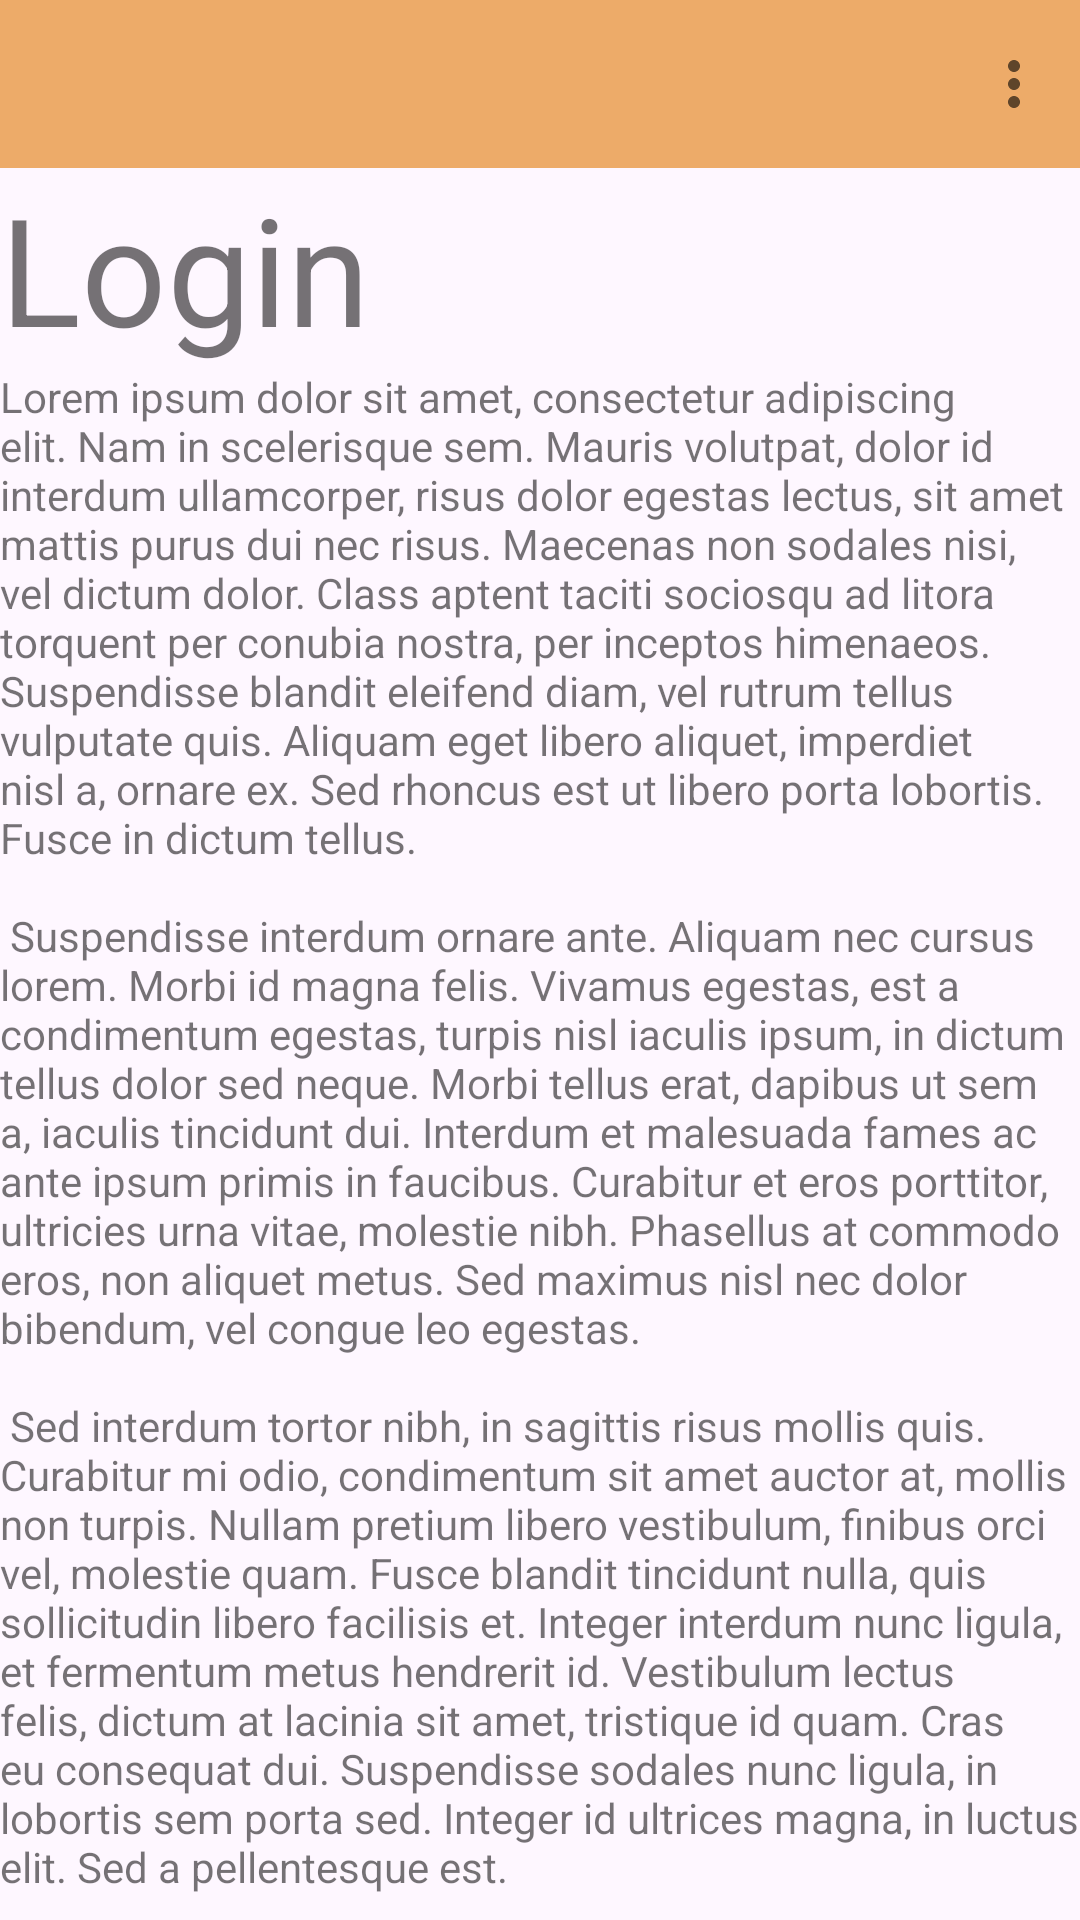

This screen was rendered from an Android layout file. Write that file and the resources it references.
<!-- AndroidManifest.xml: application theme Theme.Phase12 -->
<!-- res/layout/login.xml -->
<?xml version="1.0" encoding="utf-8"?>
<LinearLayout xmlns:android="http://schemas.android.com/apk/res/android"
    xmlns:tools="http://schemas.android.com/tools"
    xmlns:app="http://schemas.android.com/apk/res-auto"
    android:orientation="vertical"
    android:layout_width="match_parent"
    android:layout_height="wrap_content"
    android:theme="@style/Theme.MaterialComponents.DayNight"
    tools:context=".Login">
    <include layout="@layout/toolbar"/>
    <TextView
        android:id="@+id/textView2"
        android:layout_width="match_parent"
        android:layout_height="wrap_content"
        android:text="Login"
        android:textSize="50sp" />

    <TextView
        android:id="@+id/textView"
        android:layout_width="match_parent"
        android:layout_height="wrap_content"
        android:text="@string/lorem_ipsum" />
    <androidx.coordinatorlayout.widget.CoordinatorLayout
        android:layout_width="match_parent"
        android:layout_height="match_parent">
        <com.google.android.material.floatingactionbutton.FloatingActionButton
            android:id="@+id/fab_grocery_list"
            android:layout_width="wrap_content"
            android:layout_height="wrap_content"
            android:layout_gravity="bottom|right"
            android:layout_margin="16dp"
            android:contentDescription="@string/Grocery_fab"
            app:srcCompat="@drawable/ic_plus_24"/>

    </androidx.coordinatorlayout.widget.CoordinatorLayout>

</LinearLayout>
<!-- res/layout/toolbar.xml (included above) -->
<?xml version="1.0" encoding="utf-8"?>
<LinearLayout xmlns:android="http://schemas.android.com/apk/res/android"
    xmlns:tools="http://schemas.android.com/tools"
    xmlns:app="http://schemas.android.com/apk/res-auto"
    android:orientation="vertical"
    android:layout_width="match_parent"
    android:layout_height="wrap_content"
    tools:context=".Home">
    <com.google.android.material.appbar.AppBarLayout
        android:layout_width="match_parent"
        android:layout_height="wrap_content"
        android:fitsSystemWindows="true">

        <com.google.android.material.appbar.MaterialToolbar
            android:id="@+id/toolbar"
            android:layout_width="match_parent"
            android:layout_height="?attr/actionBarSize"
            app:title="@string/page_title"
            app:menu="@menu/ham_menu"
            android:fontFamily="@font/hammersmith_one"
            android:background="@color/dark_cream"
            style="@style/Widget.MaterialComponents.ActionBar.Primary"/>

    </com.google.android.material.appbar.AppBarLayout>
</LinearLayout>



<!-- resources referenced by this layout -->
<resources>
  <color name="dark_cream">#EDAB69</color>
  <!-- drawable ic_plus_24 (drawable) -->
  <?xml version="1.0" encoding="utf-8"?>
  <vector android:height="24dp" android:tint="#673AB7"
      android:viewportHeight="24.0" android:viewportWidth="24.0"
      android:width="24dp" xmlns:android="http://schemas.android.com/apk/res/android">
      <path android:fillColor="#FF000000" android:pathData="M19,13h-6v6h-2v-6H5v-2h6V5h2v6h6v2z"/>
  </vector>
  
  <string name="Grocery_fab">This will quickly add an item to the primary grocery list</string>
  <string name="lorem_ipsum">
          Lorem ipsum dolor sit amet, consectetur adipiscing elit. Nam in scelerisque sem. Mauris
          volutpat, dolor id interdum ullamcorper, risus dolor egestas lectus, sit amet mattis purus
          dui nec risus. Maecenas non sodales nisi, vel dictum dolor. Class aptent taciti sociosqu ad
          litora torquent per conubia nostra, per inceptos himenaeos. Suspendisse blandit eleifend
          diam, vel rutrum tellus vulputate quis. Aliquam eget libero aliquet, imperdiet nisl a,
          ornare ex. Sed rhoncus est ut libero porta lobortis. Fusce in dictum tellus.\n\n
          Suspendisse interdum ornare ante. Aliquam nec cursus lorem. Morbi id magna felis. Vivamus
          egestas, est a condimentum egestas, turpis nisl iaculis ipsum, in dictum tellus dolor sed
          neque. Morbi tellus erat, dapibus ut sem a, iaculis tincidunt dui. Interdum et malesuada
          fames ac ante ipsum primis in faucibus. Curabitur et eros porttitor, ultricies urna vitae,
          molestie nibh. Phasellus at commodo eros, non aliquet metus. Sed maximus nisl nec dolor
          bibendum, vel congue leo egestas.\n\n
          Sed interdum tortor nibh, in sagittis risus mollis quis. Curabitur mi odio, condimentum sit
          amet auctor at, mollis non turpis. Nullam pretium libero vestibulum, finibus orci vel,
          molestie quam. Fusce blandit tincidunt nulla, quis sollicitudin libero facilisis et. Integer
          interdum nunc ligula, et fermentum metus hendrerit id. Vestibulum lectus felis, dictum at
          lacinia sit amet, tristique id quam. Cras eu consequat dui. Suspendisse sodales nunc ligula,
          in lobortis sem porta sed. Integer id ultrices magna, in luctus elit. Sed a pellentesque
          est.\n\n
          Aenean nunc velit, lacinia sed dolor sed, ultrices viverra nulla. Etiam a venenatis nibh.
          Morbi laoreet, tortor sed facilisis varius, nibh orci rhoncus nulla, id elementum leo dui
          non lorem. Nam mollis ipsum quis auctor varius. Quisque elementum eu libero sed commodo. In
          eros nisl, imperdiet vel imperdiet et, scelerisque a mauris. Pellentesque varius ex nunc,
          quis imperdiet eros placerat ac. Duis finibus orci et est auctor tincidunt. Sed non viverra
          ipsum. Nunc quis augue egestas, cursus lorem at, molestie sem. Morbi a consectetur ipsum, a
          placerat diam. Etiam vulputate dignissim convallis. Integer faucibus mauris sit amet finibus
          convallis.\n\n
          Phasellus in aliquet mi. Pellentesque habitant morbi tristique senectus et netus et
          malesuada fames ac turpis egestas. In volutpat arcu ut felis sagittis, in finibus massa
          gravida. Pellentesque id tellus orci. Integer dictum, lorem sed efficitur ullamcorper,
          libero justo consectetur ipsum, in mollis nisl ex sed nisl. Donec maximus ullamcorper
          sodales. Praesent bibendum rhoncus tellus nec feugiat. In a ornare nulla. Donec rhoncus
          libero vel nunc consequat, quis tincidunt nisl eleifend. Cras bibendum enim a justo luctus
          vestibulum. Fusce dictum libero quis erat maximus, vitae volutpat diam dignissim.
      </string>
  <string name="page_title" />
  <style name="Theme.Phase12" parent="Theme.AppCompat.Light.DarkActionBar" />
</resources>
